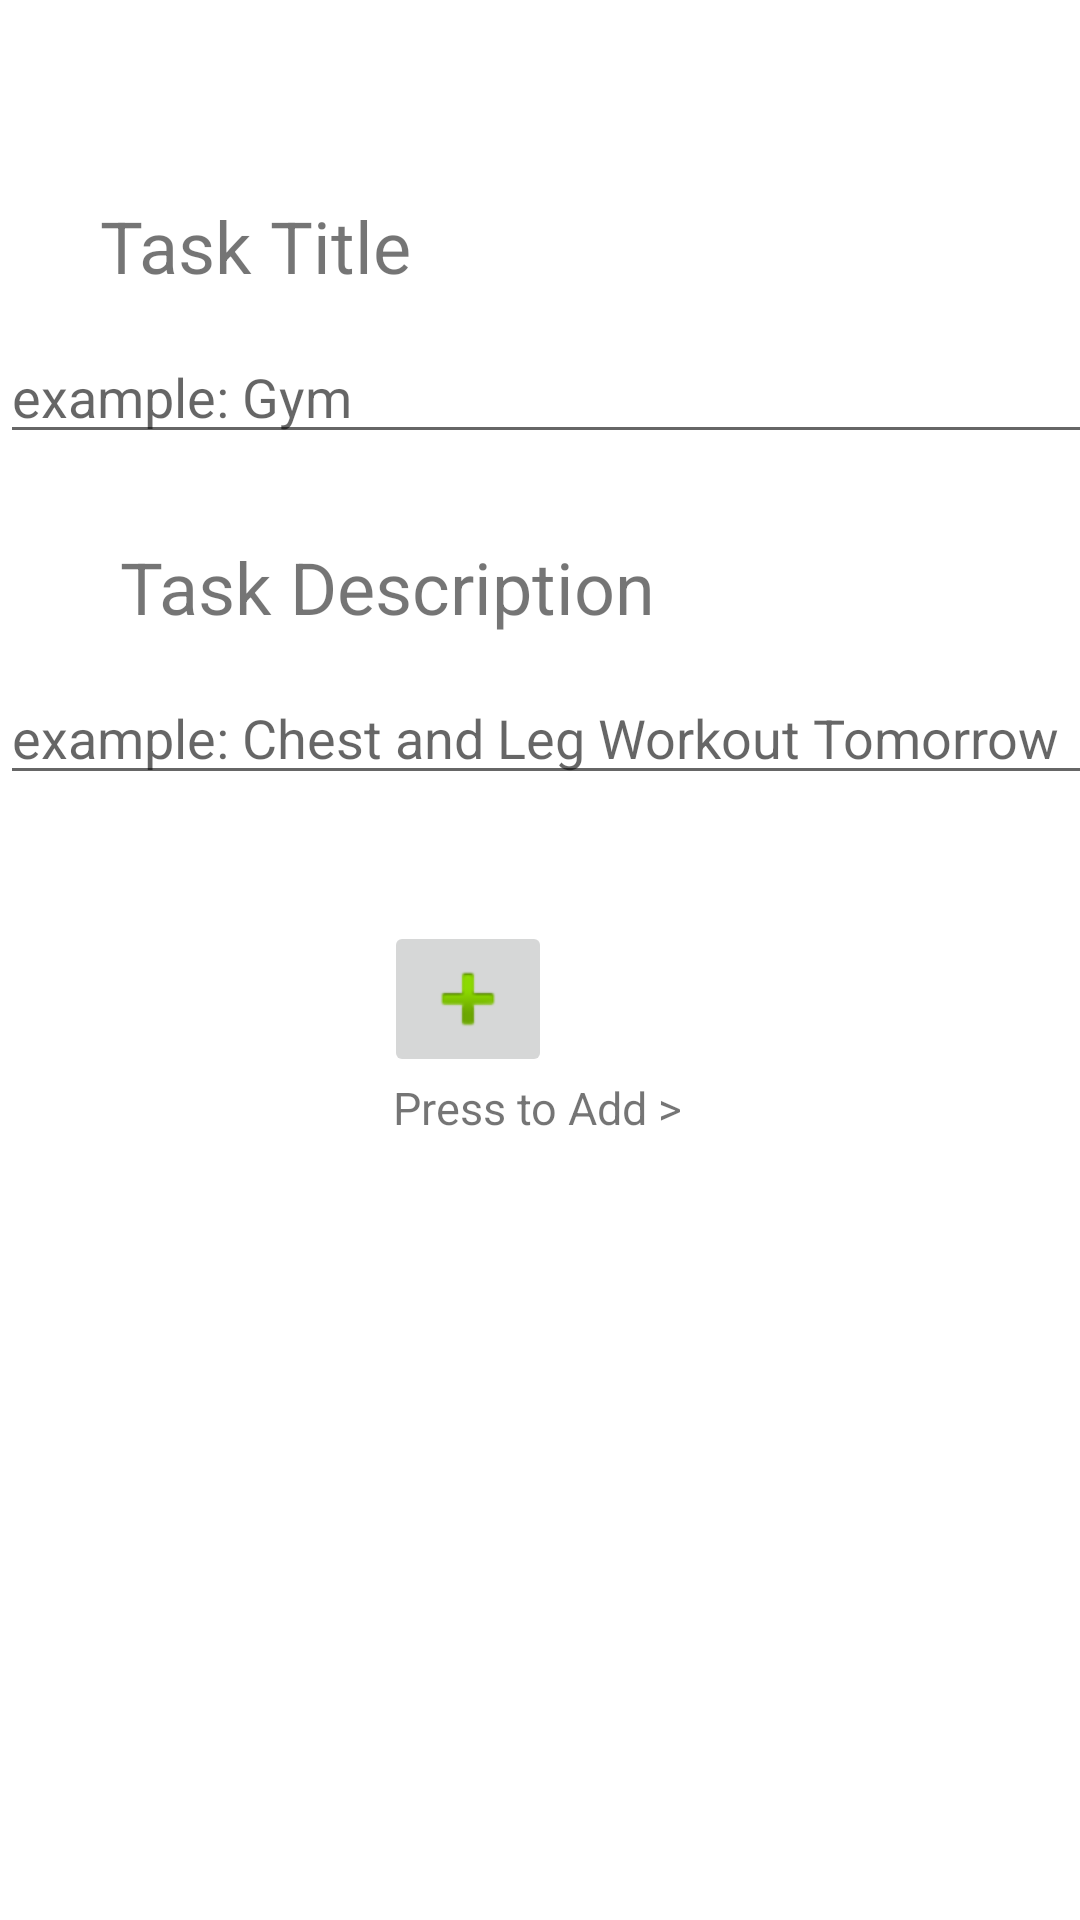

Produce the Android XML layout that renders to this screen, including the resource entries it uses.
<!-- AndroidManifest.xml: application theme Theme.TodoAppProject -->
<!-- res/layout/activity_new_task.xml -->
<?xml version="1.0" encoding="utf-8"?>
<androidx.constraintlayout.widget.ConstraintLayout xmlns:android="http://schemas.android.com/apk/res/android"
    xmlns:app="http://schemas.android.com/apk/res-auto"
    xmlns:tools="http://schemas.android.com/tools"
    android:layout_width="match_parent"
    android:layout_height="match_parent"
    tools:context=".CreateTask">

    <EditText
        android:id="@+id/taskText"
        android:layout_width="411dp"
        android:layout_height="wrap_content"
        android:layout_marginTop="12dp"
        android:ems="10"
        android:hint="example: Gym"
        android:inputType="textPersonName"
        app:layout_constraintEnd_toEndOf="parent"
        app:layout_constraintHorizontal_bias="0.0"
        app:layout_constraintStart_toStartOf="parent"
        app:layout_constraintTop_toBottomOf="@+id/textView" />

    <EditText
        android:id="@+id/descriptionText"
        android:layout_width="411dp"
        android:layout_height="wrap_content"
        android:layout_marginTop="12dp"
        android:ems="10"
        android:hint="example: Chest and Leg Workout Tomorrow"
        android:inputType="textPersonName"
        app:layout_constraintEnd_toEndOf="parent"
        app:layout_constraintHorizontal_bias="0.0"
        app:layout_constraintStart_toStartOf="parent"
        app:layout_constraintTop_toBottomOf="@+id/textView2" />

    <ImageButton
        android:id="@+id/new_taskBtn"
        android:layout_width="wrap_content"
        android:layout_height="wrap_content"
        android:layout_marginEnd="176dp"
        app:layout_constraintBottom_toBottomOf="parent"
        app:layout_constraintEnd_toEndOf="parent"
        app:layout_constraintTop_toBottomOf="@+id/descriptionText"
        app:layout_constraintVertical_bias="0.13"
        app:srcCompat="@android:drawable/ic_input_add" />

    <TextView
        android:id="@+id/textView"
        android:layout_width="wrap_content"
        android:layout_height="wrap_content"
        android:layout_marginTop="44dp"
        android:text="Task Title"
        android:textSize="24sp"
        app:layout_constraintEnd_toEndOf="parent"
        app:layout_constraintHorizontal_bias="0.13"
        app:layout_constraintStart_toStartOf="parent"
        app:layout_constraintTop_toBottomOf="@+id/textView4" />

    <TextView
        android:id="@+id/textView2"
        android:layout_width="wrap_content"
        android:layout_height="wrap_content"
        android:layout_marginStart="40dp"
        android:layout_marginTop="28dp"
        android:text="Task Description"
        android:textSize="24sp"
        app:layout_constraintStart_toStartOf="parent"
        app:layout_constraintTop_toBottomOf="@+id/taskText" />

    <TextView
        android:id="@+id/textView3"
        android:layout_width="wrap_content"
        android:layout_height="wrap_content"
        android:text="Press to Add >"
        android:textSize="15sp"
        app:layout_constraintBottom_toBottomOf="parent"
        app:layout_constraintEnd_toEndOf="parent"
        app:layout_constraintHorizontal_bias="0.498"
        app:layout_constraintStart_toStartOf="parent"
        app:layout_constraintTop_toBottomOf="@+id/new_taskBtn"
        app:layout_constraintVertical_bias="0.0" />

    <TextView
        android:id="@+id/textView4"
        android:layout_width="wrap_content"
        android:layout_height="wrap_content"
        android:layout_marginTop="56dp"
        android:layout_marginBottom="599dp"
        android:shadowDx="@android:integer/config_mediumAnimTime"
        android:text="Add New Task"
        android:textColor="@color/teal_700"
        android:textSize="40sp"
        android:textStyle="bold"
        app:layout_constraintBottom_toBottomOf="parent"
        app:layout_constraintEnd_toEndOf="parent"
        app:layout_constraintHorizontal_bias="0.496"
        app:layout_constraintStart_toStartOf="parent"
        app:layout_constraintTop_toTopOf="parent" />


</androidx.constraintlayout.widget.ConstraintLayout>
<!-- resources referenced by this layout -->
<resources>
  <style name="Theme.TodoAppProject" parent="Theme.MaterialComponents.DayNight.DarkActionBar">
          
          <item name="colorPrimary">@color/purple_500</item>
          <item name="colorPrimaryVariant">@color/purple_700</item>
          <item name="colorOnPrimary">@color/white</item>
          
          <item name="colorSecondary">@color/teal_200</item>
          <item name="colorSecondaryVariant">@color/teal_700</item>
          <item name="colorOnSecondary">@color/black</item>
          
          <item name="android:statusBarColor" tools:targetApi="l">?attr/colorPrimaryVariant</item>
          
      </style>
  <!-- not gathered from this repository: default colours our renderer supplied (Android Studio template values) -->
  <color name="purple_500">#FF6200EE</color>
  <color name="purple_700">#FF3700B3</color>
  <color name="teal_200">#FF03DAC5</color>
  <color name="teal_700">#FF018786</color>
  <color name="black">#FF000000</color>
  <color name="white">#FFFFFFFF</color>
</resources>
